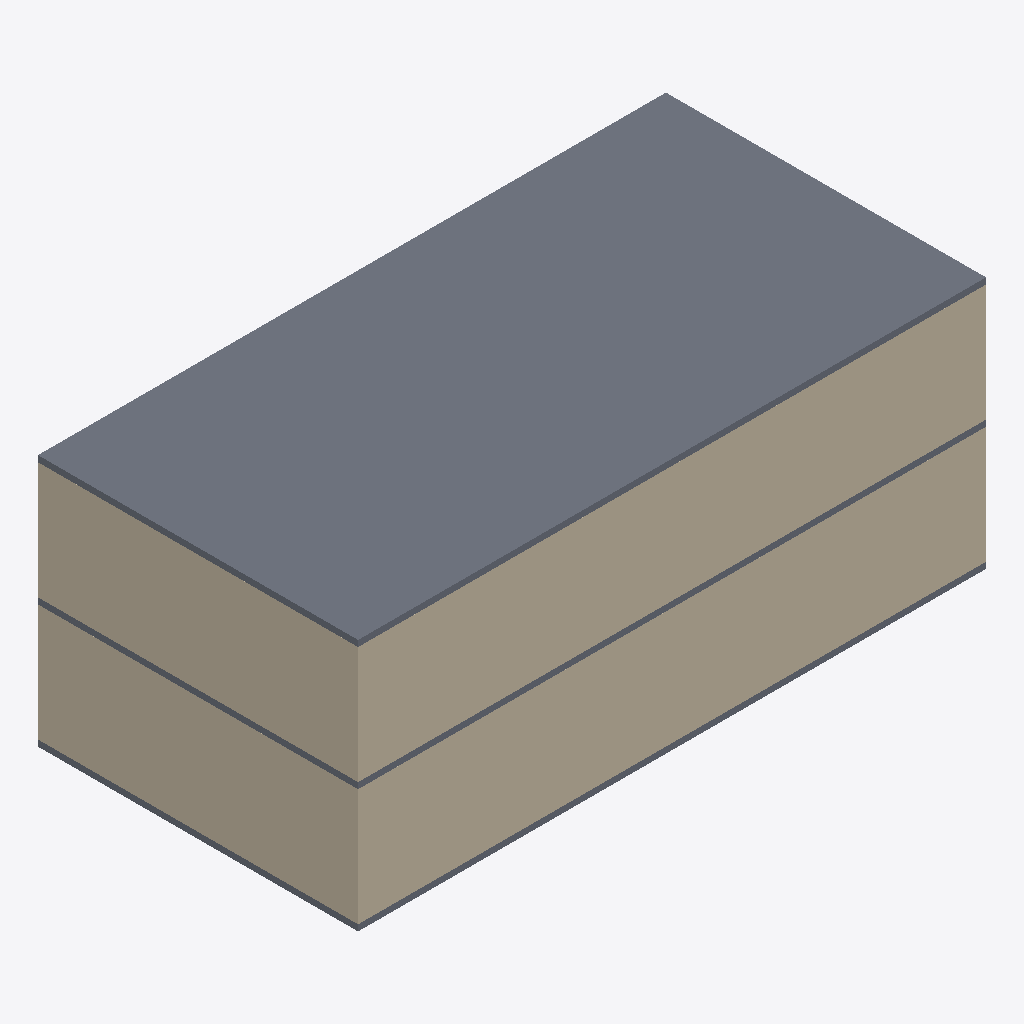
Isometric view of an IFC building model (IFC-SPF (STEP), schema IFC2X3, length unit millimetre), seen from the south-west, elements coloured by IFC class: 8 walls (beige), 3 slabs (grey).
Extent 20.4 m × 10.4 m × 8.2 m (x, y, z). Storeys (3): Level 1 at 0.00 m; Level 2 at 4.00 m; Level 3 at 8.00 m. Elements (15): 12 IfcWallStandardCase, 3 IfcSlab.

HEADER;
FILE_DESCRIPTION(('ViewDefinition [CoordinationView, QuantityTakeOffAddOnView, FMHandOverView]'),'2;1');
FILE_NAME('0001','2016-02-27T22:29:11',(''),(''),'The EXPRESS Data Manager Version 5.02.0100.07 : 28 Aug 2013','20150714_1515(x64) - Exporter 16.3.0.0 - Alternate UI 16.3.0.0','');
FILE_SCHEMA(('IFC2X3'));
ENDSEC;
DATA;
#104=IFCPROJECT('0IWzASovj2jfufW3e8cFS_',#41,'0001',$,$,'Project Name','Project Status',(#93,#101),#88);
#1996=IFCSITE('0IWzASovj2jfufW3e8cFSy',#41,'Default',$,'',#1995,$,$,.ELEMENT.,$,$,$,$,$);
#114=IFCBUILDING('0IWzASovj2jfufW3e8cFS$',#41,'',$,$,#32,$,'',.ELEMENT.,$,$,$);
#123=IFCBUILDINGSTOREY('0IWzASovj2jfufW3htPmdv',#41,'Level 1',$,$,#121,$,'Level 1',.ELEMENT.,0.0);
#129=IFCBUILDINGSTOREY('0IWzASovj2jfufW3htPmfu',#41,'Level 2',$,$,#128,$,'Level 2',.ELEMENT.,4000.0);
#135=IFCBUILDINGSTOREY('0IWzASovj2jfufW3htPRTM',#41,'Level 3',$,$,#134,$,'Level 3',.ELEMENT.,8000.00000000026);
#1663=IFCSLAB('2QlsngdE9Box9SWcckJi8x',#41,'Floor:Generic 150mm:181096',$,'Floor:Generic 150mm',#1645,#1661,'181096',.FLOOR.);
#1571=IFCWALLSTANDARDCASE('2QlsngdE9Box9SWcckJi9w',#41,'Basic Wall:Generic - 200mm:181033',$,'Basic Wall:Generic - 200mm:398',#1546,#1569,'181033');
#1269=IFCWALLSTANDARDCASE('2QlsngdE9Box9SWcckJi6E',#41,'Basic Wall:Generic - 200mm:180445',$,'Basic Wall:Generic - 200mm:398',#1244,#1267,'180445');
#1318=IFCWALLSTANDARDCASE('2QlsngdE9Box9SWcckJi1p',#41,'Basic Wall:Generic - 200mm:180512',$,'Basic Wall:Generic - 200mm:398',#1293,#1316,'180512');
#1620=IFCWALLSTANDARDCASE('2QlsngdE9Box9SWcckJi8V',#41,'Basic Wall:Generic - 200mm:181068',$,'Basic Wall:Generic - 200mm:398',#1595,#1618,'181068');
#1962=IFCSLAB('1P45KuoC9EYwrqz5vqNaaS',#41,'Floor:Generic 150mm:182206',$,'Floor:Generic 150mm',#1946,#1960,'182206',.FLOOR.);
#1372=IFCSLAB('2QlsngdE9Box9SWcckJi0S',#41,'Floor:Generic 150mm:180559',$,'Floor:Generic 150mm',#1342,#1370,'180559',.FLOOR.);
#1139=IFCWALLSTANDARDCASE('2QlsngdE9Box9SWcckJi4U',#41,'Basic Wall:Generic - 200mm:180301',$,'Basic Wall:Generic - 200mm:398',#1107,#1137,'180301');
#1472=IFCWALLSTANDARDCASE('2QlsngdE9Box9SWcckJiFk',#41,'Basic Wall:Generic - 200mm:180925',$,'Basic Wall:Generic - 200mm:398',#1447,#1470,'180925');
#1220=IFCWALLSTANDARDCASE('2QlsngdE9Box9SWcckJi7R',#41,'Basic Wall:Generic - 200mm:180360',$,'Basic Wall:Generic - 200mm:398',#1195,#1218,'180360');
#1522=IFCWALLSTANDARDCASE('2QlsngdE9Box9SWcckJiEb',#41,'Basic Wall:Generic - 200mm:180982',$,'Basic Wall:Generic - 200mm:398',#1497,#1520,'180982');
ENDSEC;